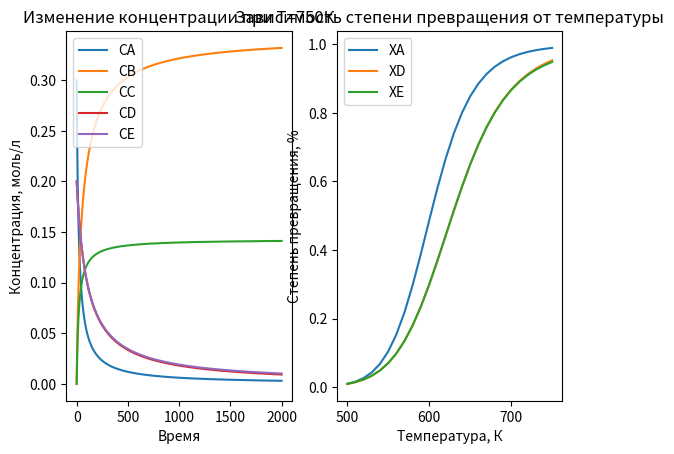

The matplotlib source for this figure:
import matplotlib.pyplot as plt
import math

R = 8.31
k01 = 1.686*10**10
k02 = 4.214*10**8
E1 = 115140
E2 = 95240
CAall = []
CBall = []
CCall = []
CDall = []
CEall = []
XA_list = []
XD_list = []
XE_list = []
h = 0.0005

for T in range(500, 751, 10):
    k1 = k01 * math.exp(-E1 / (R * T))
    k2 = k02 * math.exp(-E2 / (R * T))
    CA_list = [0.3]
    CB_list = [0]
    CC_list = [0]
    CD_list = [0.2]
    CE_list = [0.2]
    for time in range(2000):
        CA = CA_list[-1] + h * (-2 * k1 * (CA_list[-1] ** 2))
        CA_list.append(CA)
        CB = CB_list[-1] + h * (k1 * (CA_list[-1] ** 2) + k2 * CD_list[-1] * CE_list[-1])
        CB_list.append(CB)
        CC = CC_list[-1] + h * (k1 * (CA_list[-1] ** 2))
        CC_list.append(CC)
        CD = CD_list[-1] + h * (-k2 * CD_list[-1] * CE_list[-1])
        CD_list.append(CD)
        CE = CE_list[-1] + h * (-k2 * CD_list[-1] * CE_list[-1])
        CE_list.append(CE)

    CAall.append(CA_list)
    CBall.append(CB_list)
    CCall.append(CC_list)
    CDall.append(CD_list)
    CEall.append(CE_list)


plt.figure
plt.subplot(1,2,1)
x = [i for i in range(2001)]
plt.title("Изменение концентрации при Т=750К")
plt.xlabel("Время")
plt.ylabel("Концентрация, моль/л")
plt.plot(x, CAall[25], label = "CA")
plt.plot(x, CBall[25], label = "CB")
plt.plot(x, CCall[25], label = "CC")
plt.plot(x, CDall[25], label = "CD")
plt.plot(x, CEall[25], label = "CE")
plt.legend()


plt.subplot(1,2,2)
plt.title("Зависимость степени превращения от температуры")
plt.xlabel("Температура, К")
plt.ylabel("Степень превращения, %")
i=0
while i <= len (CAall) - 1:
    XA = 1 - (CAall[i][-1] / CAall[i][0])
    XA_list.append(XA)
    XD = 1 - (CDall[i][-1] / CDall[i][0])
    XD_list.append(XD)
    XE = 1 - (CEall[i][-1] / CEall[i][0])
    XE_list.append(XE)
    i += 1
    
T = range(500,751,10)
plt.plot(T, XA_list, label = "XA")
plt.plot(T, XD_list, label = "XD")
plt.plot(T, XE_list, label = "XE")
plt.legend()
plt.show()